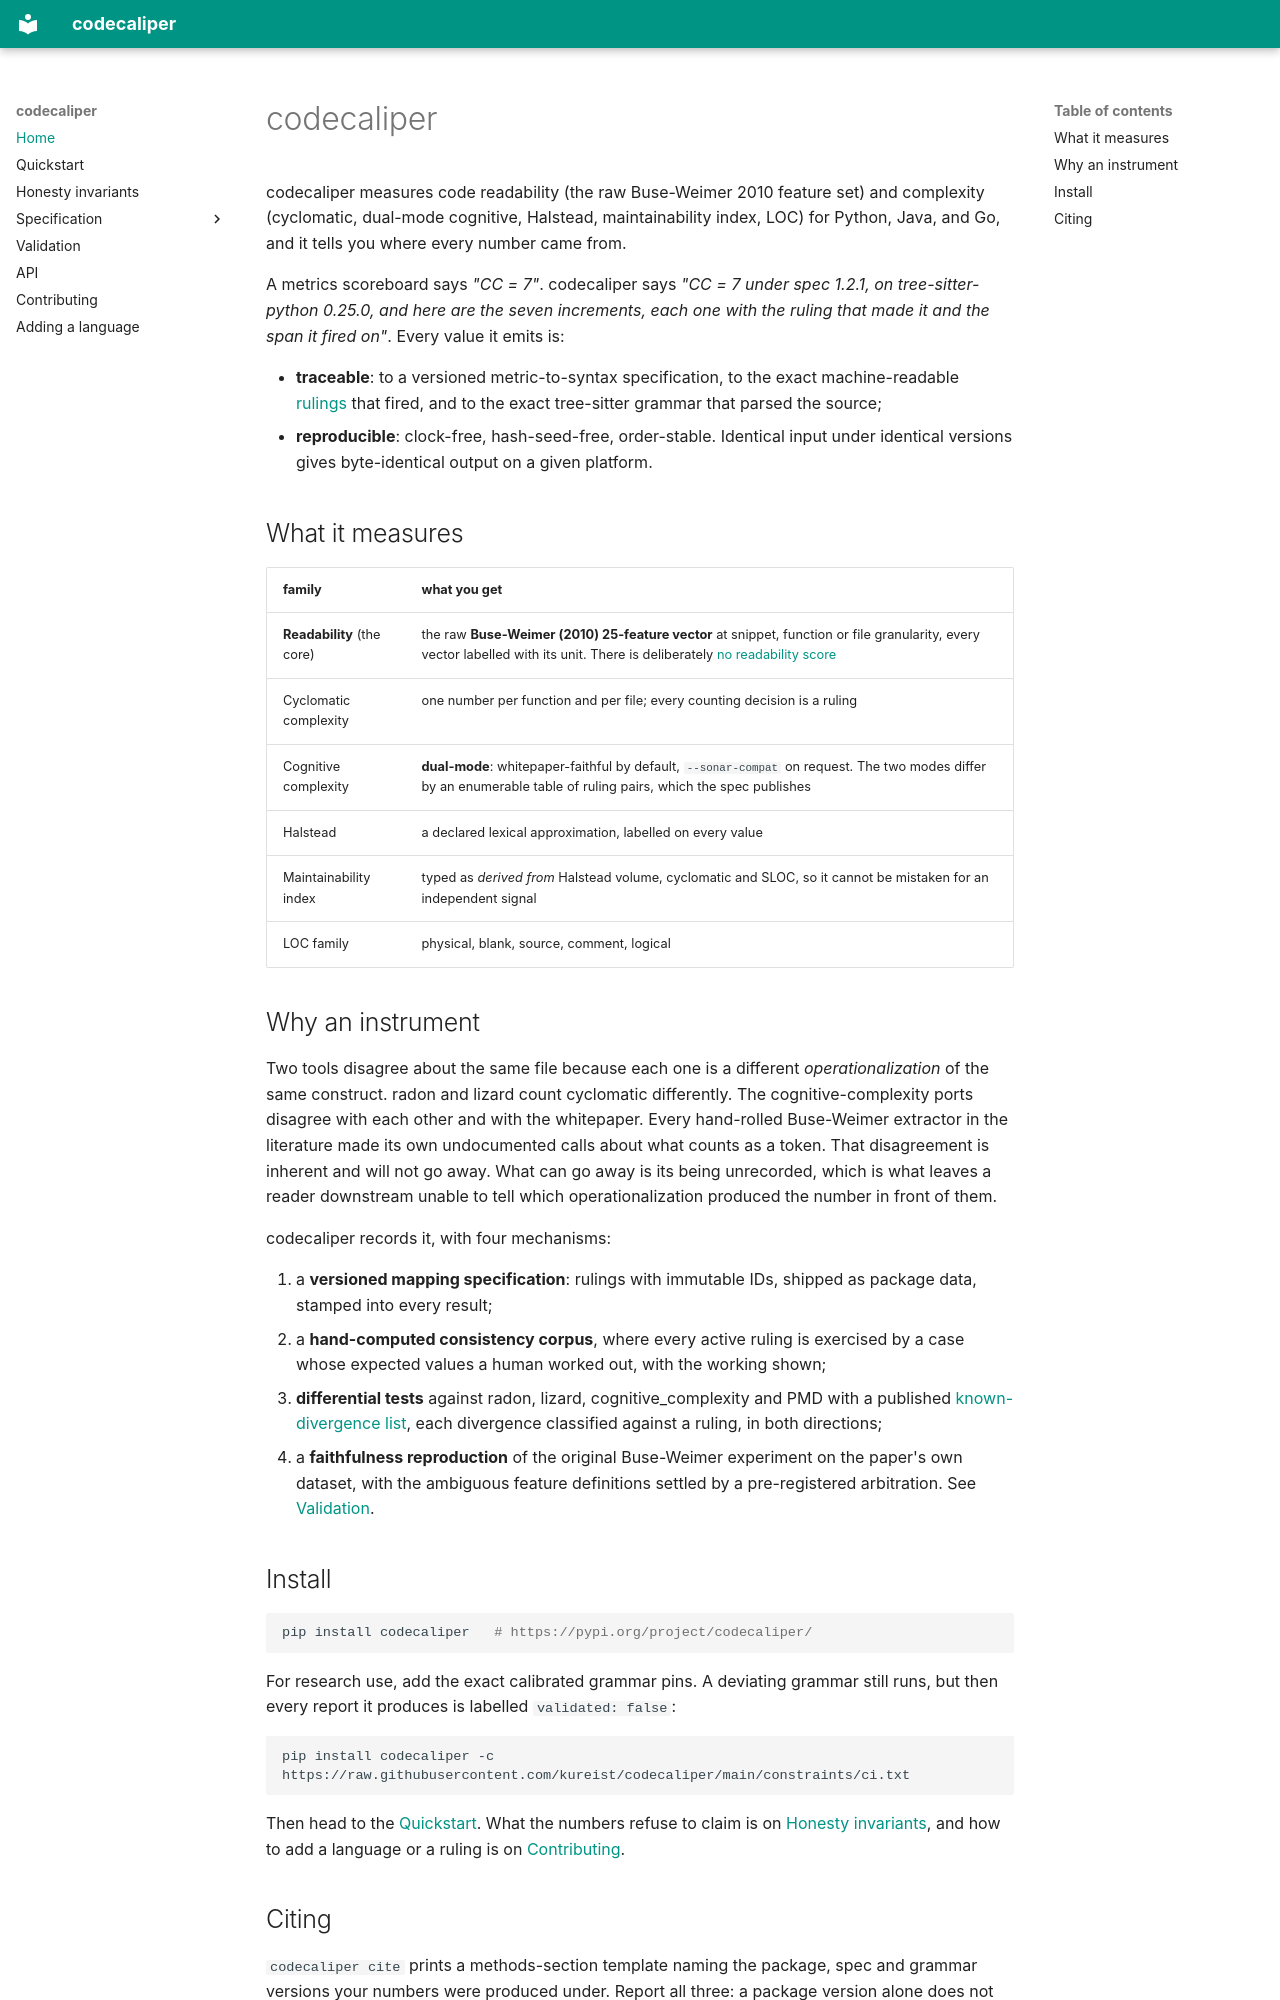

repository: kureist/codecaliper · page: index.html · generator: mkdocs

# codecaliper

codecaliper measures code readability (the raw Buse-Weimer 2010 feature set)
and complexity (cyclomatic, dual-mode cognitive, Halstead, maintainability
index, LOC) for Python, Java, and Go, and it tells you where every number came from.

A metrics scoreboard says *"CC = 7"*. codecaliper says *"CC = 7 under spec
1.2.1, on tree-sitter-python 0.25.0, and here are the seven increments, each one
with the ruling that made it and the span it fired on"*. Every value it emits
is:

- **traceable**: to a versioned metric-to-syntax specification, to the exact
  machine-readable [rulings](spec/rulings.md) that fired, and to the exact
  tree-sitter grammar that parsed the source;
- **reproducible**: clock-free, hash-seed-free, order-stable. Identical input
  under identical versions gives byte-identical output on a given platform.

## What it measures

| family | what you get |
|---|---|
| **Readability** (the core) | the raw **Buse-Weimer (2010) 25-feature vector** at snippet, function or file granularity, every vector labelled with its unit. There is deliberately [no readability score](honesty.md) |
| Cyclomatic complexity | one number per function and per file; every counting decision is a ruling |
| Cognitive complexity | **dual-mode**: whitepaper-faithful by default, `--sonar-compat` on request. The two modes differ by an enumerable table of ruling pairs, which the spec publishes |
| Halstead | a declared lexical approximation, labelled on every value |
| Maintainability index | typed as *derived from* Halstead volume, cyclomatic and SLOC, so it cannot be mistaken for an independent signal |
| LOC family | physical, blank, source, comment, logical |

## Why an instrument

Two tools disagree about the same file because each one is a different
*operationalization* of the same construct. radon and lizard count cyclomatic
differently. The cognitive-complexity ports disagree with each other and with
the whitepaper. Every hand-rolled Buse-Weimer extractor in the literature made
its own undocumented calls about what counts as a token. That disagreement is
inherent and will not go away. What can go away is its being unrecorded, which is
what leaves a reader downstream unable to tell which operationalization produced
the number in front of them.

codecaliper records it, with four mechanisms:

1. a **versioned mapping specification**: rulings with immutable IDs, shipped
   as package data, stamped into every result;
2. a **hand-computed consistency corpus**, where every active ruling is
   exercised by a case whose expected values a human worked out, with the
   working shown;
3. **differential tests** against radon, lizard, cognitive_complexity and PMD with a
   published [known-divergence list](spec/divergences.md), each divergence
   classified against a ruling, in both directions;
4. a **faithfulness reproduction** of the original Buse-Weimer experiment on
   the paper's own dataset, with the ambiguous feature definitions settled by a
   pre-registered arbitration. See [Validation](validation.md).
